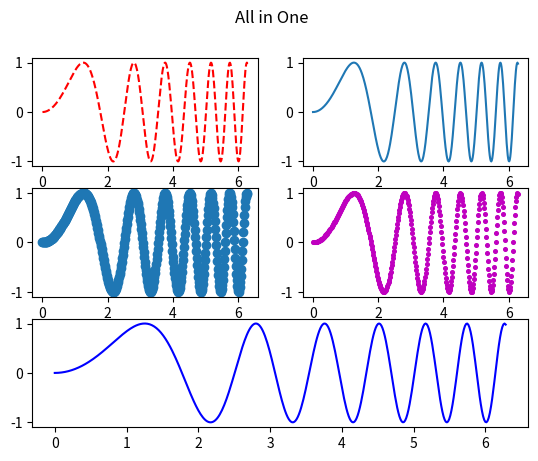

Generate this figure with matplotlib:
#!/usr/bin/env python3
import matplotlib
import matplotlib.pyplot as plt
import numpy as np


x = np.linspace(0, 2*np.pi, 400)
y = np.sin(x**2)

plt.rc('axes', labelsize='x-small')

# Create a figure
fig = plt.figure()


axes = fig.subplots(3, 2)
axes[0, 0].plot(x, y, 'r--')
axes[0, 1].plot(x, y)
axes[1, 0].scatter(x, y)
axes[1, 1].scatter(x, y, s=7, c='m')

gs = axes[2, 0].get_gridspec()
print(gs)
for ax in axes[2, 0:]:
    ax.remove()
axbig = fig.add_subplot(gs[2, 0:])

axbig.plot(x, y, 'b')

plt.suptitle('All in One')
plt.show()
